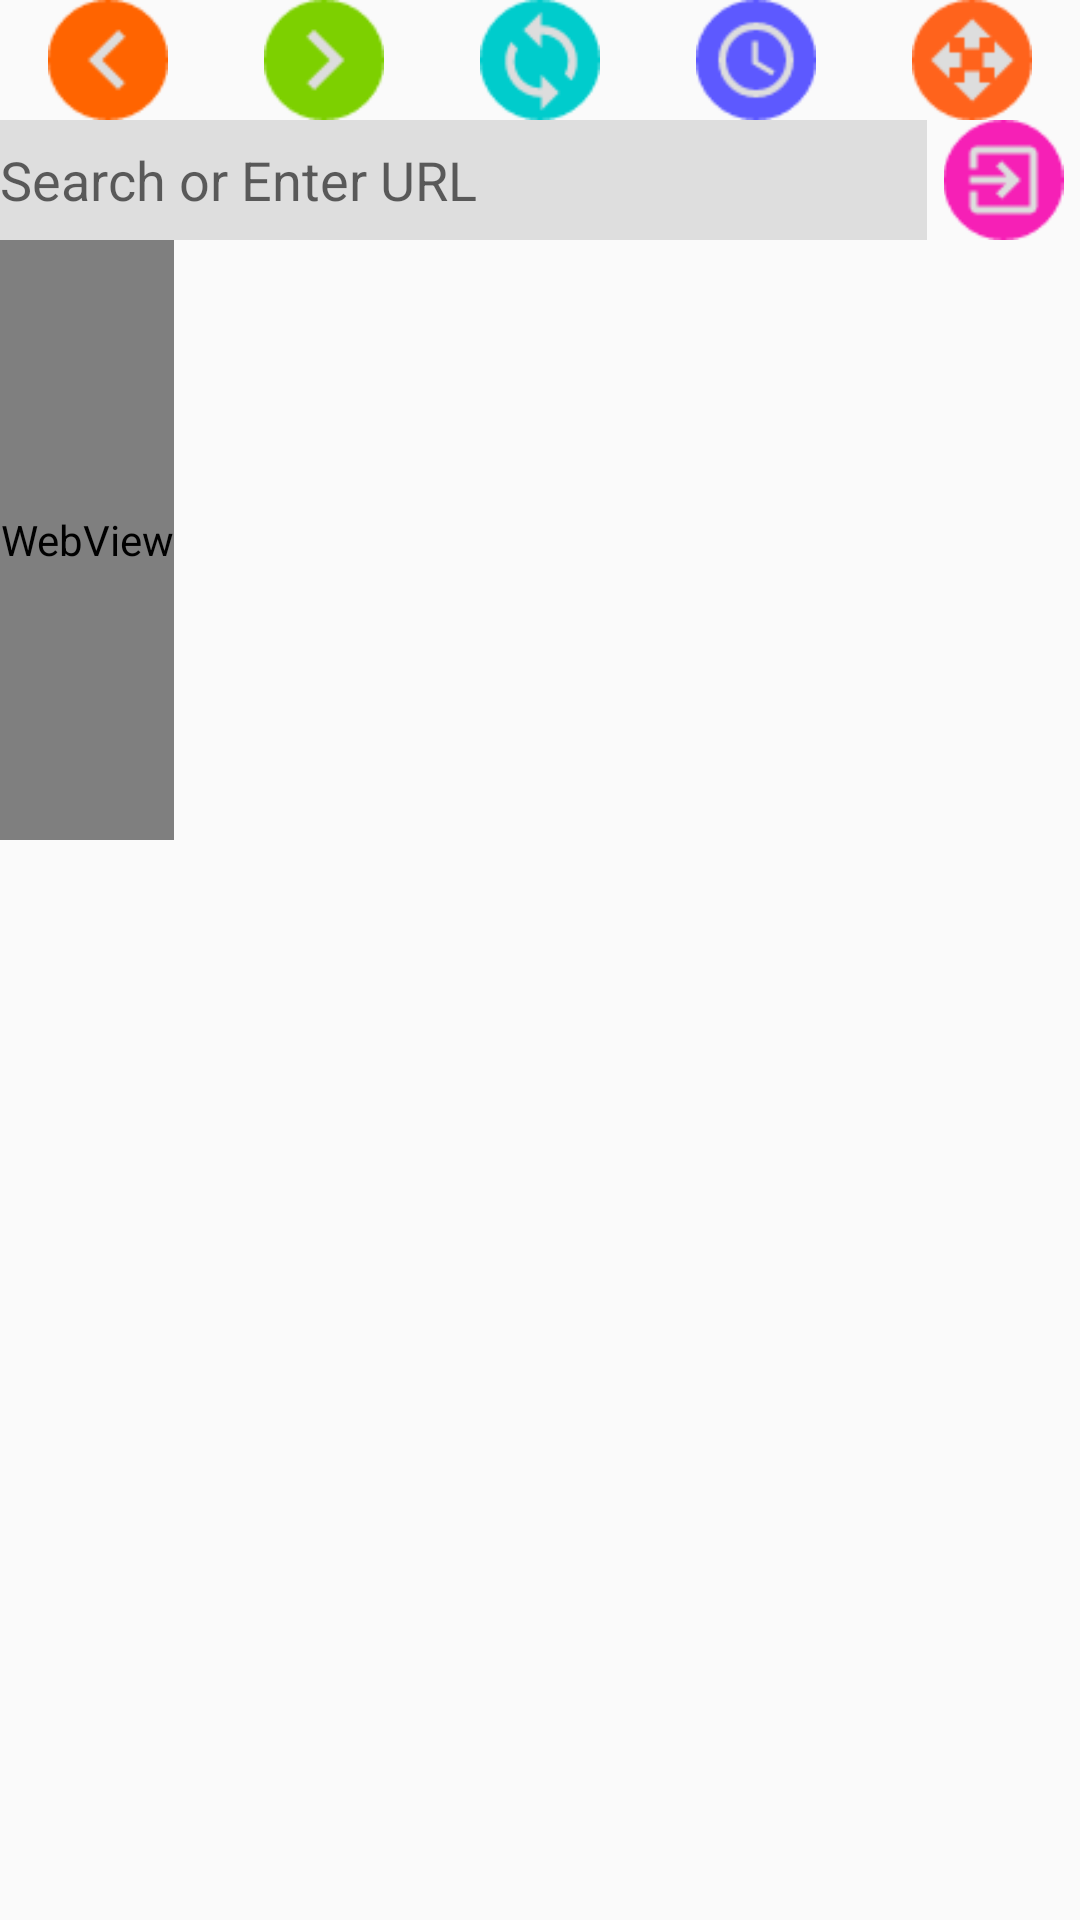

Here is an Android app screen rendered from its layout file. Give the layout XML and the strings, colors and styles it references.
<!-- AndroidManifest.xml: application theme AppTheme -->
<!-- res/layout/overlay.xml -->
<?xml version="1.0" encoding="utf-8"?>
<LinearLayout
	xmlns:android="http://schemas.android.com/apk/res/android"
	android:layout_width="wrap_content"
	android:layout_height="wrap_content"
	android:orientation="vertical">

	
	<LinearLayout
		android:layout_height="wrap_content"
		android:layout_width="match_parent"
		android:orientation="horizontal"
		android:weightSum="100">

		<ImageView
			android:layout_height="40dp"
			android:layout_width="40dp"
			android:src="@drawable/back"
			android:layout_weight="20"
			android:id="@+id/ivback"/>

		<ImageView
			android:layout_height="40dp"
			android:layout_width="40dp"
			android:src="@drawable/forward"
			android:layout_weight="20"
			android:id="@+id/ivforward"/>

		<ImageView
			android:layout_height="40dp"
			android:layout_width="40dp"
			android:src="@drawable/refresh"
			android:layout_weight="20"
			android:id="@+id/ivrefresh"/>

		<ImageView
			android:layout_height="40dp"
			android:layout_width="40dp"
			android:src="@drawable/history"
			android:layout_weight="20"
			android:id="@+id/ivhistory"/>
		
		<ImageView
			android:layout_width="40dp"
			android:layout_height="40dp"
			android:src="@drawable/move"
			android:layout_weight="20"
			android:id="@+id/ivmove"/>

	</LinearLayout>
	<LinearLayout
		android:layout_height="wrap_content"
		android:layout_width="match_parent"
		android:orientation="horizontal"
		android:weightSum="100">

		<EditText
			android:layout_height="40dp"
			android:layout_width="wrap_content"
			android:ems="10"
			android:hint="Search or Enter URL"
			android:layout_weight="90"
			android:inputType="textEmailAddress"
			android:background="#DEDEDE"
			android:id="@+id/eturl"/>

		<ImageView
			android:layout_height="40dp"
			android:layout_width="40dp"
			android:src="@drawable/go"
			android:layout_weight="10"
			android:id="@+id/ivgo"/>
	</LinearLayout>
	
	<WebView
		android:layout_width="wrap_content"
		android:layout_height="200dp"
		android:id="@+id/wvbrowser">

	</WebView>

</LinearLayout>
<!-- resources referenced by this layout -->
<resources>
  <!-- drawable back: png bitmap (drawable-hdpi, 936 bytes) -->
  <!-- drawable forward: png bitmap (drawable-hdpi, 968 bytes) -->
  <!-- drawable go: png bitmap (drawable-hdpi, 1239 bytes) -->
  <!-- drawable history: png bitmap (drawable-hdpi, 1687 bytes) -->
  <!-- drawable move: png bitmap (drawable-hdpi, 1107 bytes) -->
  <!-- drawable refresh: png bitmap (drawable-hdpi, 1413 bytes) -->
  <style name="AppTheme" parent="@android:style/Theme.Holo.Light">
  	</style>
</resources>
